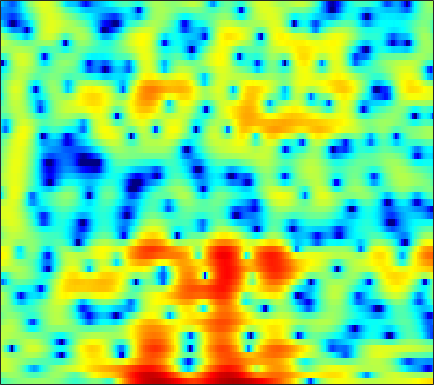

The file beside this chart, header and first rows:
-2.6914, -2.2658, -1.7543, -1.3292, -1.0417, -0.69542, -0.39651, -0.19351, 0.037844, 0.23568, 0.38837, 0.4779, 0.56982, 0.6302, 0.66555, 0.70649, 0.74595, 0.77531, 0.81982, 0.84659, 0.84429, 0.81559, 0.73932, 0.61801
-0.2052, 0.2204, 0.6508, 0.9301, 1.047, 1.085, 0.9898, 0.8366, 0.5319, 0.1228, -0.3683, -0.7721, -1.319, -1.809, -2.092, -2.286, -2.229, -2.028, -1.603, -1.077, -0.5265, -0.1329, 0.3288, 0.6892
2.924, 2.922, 2.844, 2.668, 2.463, 2.078, 1.556, 1.063, 0.2549, -0.7475, -1.986, -3.098, -4.832, -6.801, -8.236, -9.419, -9.008, -7.878, -6.082, -4.442, -3.054, -2.185, -1.221, -0.437
3.235, 3.095, 2.877, 2.625, 2.417, 2.111, 1.78, 1.514, 1.139, 0.7475, 0.3414, 0.03414, -0.3654, -0.7292, -0.9699, -1.243, -1.459, -1.585, -1.72, -1.841, -1.982, -2.114, -2.339, -2.599
2.926, 2.437, 1.765, 1.147, 0.7821, 0.4839, 0.4317, 0.5343, 0.7939, 1.114, 1.423, 1.613, 1.796, 1.883, 1.88, 1.777, 1.559, 1.32, 0.887, 0.3058, -0.4483, -1.152, -2.312, -3.805
1.716, 0.2865, -2.344, -6.433, -11.8, -28.09, -9.887, -5.658, -2.297, -0.1498, 1.312, 2.097, 2.834, 3.285, 3.463, 3.511, 3.367, 3.136, 2.667, 2.011, 1.177, 0.4536, -0.6365, -1.849
2.432, 1.884, 1.109, 0.3986, -0.004508, -0.2638, -0.1538, 0.1258, 0.6374, 1.18, 1.663, 1.956, 2.235, 2.382, 2.403, 2.309, 2.083, 1.819, 1.323, 0.6521, -0.2142, -1.014, -2.34, -4.031
2.566, 2.477, 2.324, 2.142, 2.001, 1.821, 1.641, 1.503, 1.312, 1.101, 0.8667, 0.6854, 0.4434, 0.2122, 0.06325, -0.1036, -0.2465, -0.3473, -0.4967, -0.7055, -1.014, -1.331, -1.873, -2.547
2.003, 2.215, 2.393, 2.44, 2.39, 2.197, 1.847, 1.478, 0.8294, -0.01303, -1.058, -1.977, -3.322, -4.613, -5.295, -5.474, -4.806, -4.003, -2.859, -1.847, -1.052, -0.6001, -0.1658, 0.1041
0.183, 0.8445, 1.456, 1.788, 1.868, 1.765, 1.419, 1.007, 0.2211, -0.8615, -2.337, -3.785, -6.331, -9.923, -13.18, -13.89, -9.631, -6.864, -4.123, -2.155, -0.7106, 0.1205, 0.9649, 1.565
-0.8661, -0.2691, 0.2537, 0.5164, 0.5645, 0.4487, 0.1718, -0.1262, -0.6333, -1.236, -1.896, -2.394, -3.006, -3.455, -3.6, -3.461, -2.982, -2.442, -1.589, -0.7165, 0.09847, 0.6472, 1.259, 1.723
0.3815, 0.3959, 0.266, -0.01274, -0.3185, -0.8199, -1.397, -1.845, -2.404, -2.843, -3.113, -3.198, -3.164, -2.988, -2.769, -2.367, -1.872, -1.444, -0.8302, -0.1946, 0.4413, 0.9015, 1.458, 1.909
1.931, 1.47, 0.704, -0.2738, -1.161, -2.579, -4.265, -5.664, -7.407, -8.471, -8.319, -7.611, -6.444, -5.336, -4.639, -3.857, -3.166, -2.668, -1.985, -1.213, -0.3573, 0.3018, 1.174, 1.994
2.296, 1.626, 0.6231, -0.5757, -1.667, -3.486, -5.914, -8.332, -12.8, -17.12, -14.1, -11.21, -8.692, -7.261, -6.699, -6.552, -6.848, -7.187, -7.309, -6.423, -4.591, -3.006, -0.9799, 0.7971
-0.1899, -0.7997, -1.373, -1.803, -2.101, -2.565, -3.139, -3.631, -4.241, -4.663, -4.86, -4.896, -4.949, -5.264, -5.753, -6.918, -8.956, -11.36, -15.98, -15.22, -9.433, -6.204, -2.954, -0.5051
-10.11, -11.38, -8.471, -5.487, -3.94, -2.577, -1.77, -1.413, -1.149, -1.097, -1.2, -1.361, -1.675, -2.142, -2.607, -3.292, -4.012, -4.468, -4.793, -4.628, -3.957, -3.208, -1.958, -0.5524
-4.174, -4.612, -3.834, -2.395, -1.397, -0.3215, 0.4032, 0.7754, 1.036, 1.086, 0.9609, 0.7646, 0.3569, -0.1577, -0.6352, -1.373, -2.195, -2.854, -3.707, -4.438, -4.915, -4.905, -4.357, -3.223
2.313, 2.135, 2.01, 2, 2.03, 2.058, 2.054, 2.014, 1.856, 1.64, 1.336, 1.048, 0.5205, -0.1272, -0.7429, -1.767, -3.075, -4.304, -6.341, -9.137, -13.32, -18.24, -19.66, -12.05
4.424, 4.23, 3.876, 3.416, 3.003, 2.376, 1.71, 1.21, 0.662, 0.2667, 0.01131, -0.1492, -0.3896, -0.8518, -1.329, -2.247, -3.478, -4.619, -6.455, -8.483, -10.5, -11.41, -11.26, -9.748
5.686, 5.492, 4.996, 4.156, 3.276, 1.681, -0.4498, -2.349, -4.659, -5.144, -3.716, -2.465, -1.213, -0.6296, -0.5788, -0.998, -1.972, -3.056, -5.09, -7.895, -11.87, -15.2, -15.42, -10.84
4.527, 4.657, 4.493, 3.894, 3.118, 1.558, -0.7383, -3.014, -6.157, -6.473, -4.005, -2.239, -0.656, 0.2475, 0.5045, 0.3903, -0.2129, -0.9619, -2.294, -3.997, -5.911, -7.021, -7.045, -5.724
1.025, 1.732, 2.292, 2.481, 2.394, 2.052, 1.54, 1.119, 0.6707, 0.4236, 0.4073, 0.5026, 0.6033, 0.6256, 0.5451, 0.2884, -0.1217, -0.512, -1.096, -1.688, -2.207, -2.467, -2.593, -2.529
-0.3523, 0.5896, 1.51, 2.098, 2.366, 2.529, 2.522, 2.439, 2.245, 1.994, 1.708, 1.463, 1.115, 0.6917, 0.3316, -0.19, -0.7408, -1.162, -1.692, -2.143, -2.454, -2.624, -2.776, -2.81
0.7963, 1.527, 2.293, 2.83, 3.101, 3.288, 3.302, 3.212, 2.967, 2.601, 2.111, 1.66, 0.9645, 0.1542, -0.5221, -1.507, -2.547, -3.316, -4.232, -4.901, -5.211, -5.206, -4.956, -4.58
2.531, 2.974, 3.44, 3.755, 3.885, 3.916, 3.791, 3.591, 3.192, 2.637, 1.915, 1.269, 0.2343, -0.9818, -2.046, -3.72, -5.769, -7.6, -10.49, -13.29, -13.66, -12.02, -9.454, -7.44
3.544, 3.772, 3.995, 4.108, 4.106, 3.986, 3.712, 3.394, 2.827, 2.078, 1.166, 0.3846, -0.8104, -2.159, -3.299, -5.004, -7.03, -8.833, -11.71, -14.53, -14.68, -12.75, -9.888, -7.642
3.588, 3.716, 3.866, 3.951, 3.945, 3.8, 3.458, 3.063, 2.325, 1.362, 0.1796, -0.8224, -2.226, -3.64, -4.597, -5.678, -6.486, -6.935, -7.287, -7.332, -7.043, -6.547, -5.696, -4.768
2.062, 2.385, 2.968, 3.52, 3.814, 3.959, 3.78, 3.407, 2.566, 1.29, -0.461, -2.143, -4.847, -7.902, -9.783, -10.23, -8.871, -7.694, -6.375, -5.347, -4.466, -3.892, -3.171, -2.464
-5.687, -2.574, 0.5943, 2.655, 3.66, 4.428, 4.637, 4.451, 3.768, 2.541, 0.7429, -1.083, -4.244, -8.45, -11.58, -11.56, -8.736, -7.039, -5.508, -4.538, -3.838, -3.426, -2.912, -2.326
-2.636, -1.135, 0.986, 2.667, 3.577, 4.357, 4.676, 4.634, 4.229, 3.461, 2.356, 1.35, -0.146, -1.621, -2.611, -3.644, -4.393, -4.877, -5.541, -6.282, -7.146, -7.684, -7.994, -7.621
1.442, 1.902, 2.618, 3.311, 3.749, 4.162, 4.331, 4.291, 4.004, 3.469, 2.695, 1.994, 0.8902, -0.3355, -1.328, -2.759, -4.324, -5.634, -7.655, -10.19, -13.71, -17.52, -27.41, -22.49
1.544, 2.136, 2.851, 3.456, 3.815, 4.142, 4.273, 4.234, 3.993, 3.525, 2.848, 2.198, 1.154, -0.1093, -1.18, -2.802, -4.64, -6.17, -8.428, -10.85, -13.33, -15.06, -16.48, -16.48
0.5282, 1.474, 2.507, 3.313, 3.773, 4.19, 4.391, 4.396, 4.212, 3.805, 3.171, 2.539, 1.503, 0.2216, -0.9021, -2.63, -4.622, -6.303, -8.8, -11.55, -14.4, -16.38, -17.84, -17.59
-0.2424, 0.8707, 2.092, 3.042, 3.585, 4.106, 4.397, 4.465, 4.352, 4.013, 3.438, 2.849, 1.859, 0.625, -0.4794, -2.176, -4.191, -5.924, -8.612, -11.98, -16.33, -21.07, -28.46, -22.6
-0.4859, 0.5038, 1.669, 2.625, 3.207, 3.802, 4.171, 4.303, 4.276, 4.014, 3.526, 3.007, 2.102, 0.9695, -0.02057, -1.53, -3.237, -4.634, -6.603, -8.652, -10.58, -11.85, -12.91, -13.19
-1.065, -0.08075, 1.099, 2.112, 2.757, 3.442, 3.927, 4.147, 4.246, 4.104, 3.712, 3.255, 2.415, 1.336, 0.3802, -1.079, -2.668, -3.9, -5.489, -6.936, -8.102, -8.754, -9.423, -9.822
-2.084, -0.9911, 0.2712, 1.402, 2.16, 3.036, 3.749, 4.147, 4.464, 4.519, 4.264, 3.87, 3.073, 1.928, 0.8353, -0.9264, -3.038, -4.809, -7.238, -9.083, -9.836, -9.679, -9.158, -8.796
-3.396, -2.787, -1.88, -0.7029, 0.3404, 1.782, 3.058, 3.839, 4.58, 4.958, 4.975, 4.729, 4.067, 2.977, 1.859, -0.1142, -2.791, -5.496, -10.85, -21.97, -17.31, -12.17, -8.663, -6.99
-7.107, -9.266, -11.84, -8.771, -5.246, -1.559, 1.019, 2.403, 3.696, 4.442, 4.739, 4.689, 4.271, 3.516, 2.721, 1.397, -0.1953, -1.476, -3.131, -4.255, -4.613, -4.362, -3.751, -3.125
-6.074, -7.331, -8.293, -6.798, -4.7, -2, 0.131, 1.333, 2.479, 3.153, 3.408, 3.38, 3.035, 2.441, 1.855, 0.9818, 0.05344, -0.59, -1.292, -1.7, -1.848, -1.745, -1.501, -1.137
-2.328, -2.221, -1.864, -1.219, -0.5809, 0.3421, 1.204, 1.742, 2.235, 2.444, 2.355, 2.096, 1.498, 0.6219, -0.1723, -1.365, -2.558, -3.32, -3.924, -3.994, -3.47, -2.869, -1.972, -1.112
-1.214, -0.74, -0.04019, 0.6621, 1.156, 1.736, 2.18, 2.393, 2.476, 2.299, 1.845, 1.279, 0.2674, -1.135, -2.469, -4.753, -7.795, -10.75, -14.54, -12.5, -8.384, -6.004, -3.573, -1.782
-2.614, -1.524, -0.2097, 0.8874, 1.56, 2.233, 2.639, 2.758, 2.67, 2.281, 1.577, 0.8373, -0.4249, -1.977, -3.373, -5.469, -7.863, -9.742, -11.28, -10.26, -7.548, -5.565, -3.312, -1.565
-4.817, -2.7, -0.5814, 0.9818, 1.862, 2.691, 3.147, 3.253, 3.08, 2.549, 1.621, 0.7124, -0.8435, -2.66, -4.072, -5.791, -6.819, -6.968, -6.426, -5.284, -3.873, -2.818, -1.478, -0.3753
-3.35, -1.71, 0.1403, 1.614, 2.461, 3.283, 3.748, 3.86, 3.67, 3.074, 2.04, 0.9316, -1.121, -4.062, -7.174, -13.76, -18.87, -12.46, -7.427, -4.4, -2.37, -1.2, -0.07681, 0.68
-2.795, -1.602, -0.1655, 1.062, 1.834, 2.624, 3.136, 3.32, 3.285, 2.897, 2.17, 1.342, -0.09289, -1.924, -3.445, -5.285, -5.989, -5.473, -4.07, -2.579, -1.32, -0.5588, 0.1784, 0.6021
-4.015, -3.068, -1.826, -0.6536, 0.1619, 1.095, 1.803, 2.169, 2.427, 2.419, 2.128, 1.755, 1.111, 0.3426, -0.2368, -0.9137, -1.369, -1.528, -1.515, -1.294, -0.9658, -0.7118, -0.3674, -0.1227
-6.28, -5.787, -4.456, -2.763, -1.523, -0.06017, 1.088, 1.732, 2.31, 2.6, 2.611, 2.481, 2.114, 1.589, 1.102, 0.4038, -0.3201, -0.8421, -1.435, -1.843, -1.968, -1.866, -1.526, -1.055
-18.5, -19.27, -9.182, -4.476, -2.181, -0.005631, 1.491, 2.303, 3.022, 3.417, 3.523, 3.438, 3.078, 2.485, 1.863, 0.7856, -0.6029, -1.875, -3.847, -5.827, -6.785, -6.243, -4.589, -2.851
-3.455, -3.599, -2.637, -1.116, -0.01426, 1.232, 2.179, 2.708, 3.184, 3.423, 3.448, 3.311, 2.954, 2.353, 1.723, 0.5592, -1.087, -2.774, -5.965, -11.14, -16.44, -12.21, -7.103, -4.154
1.717, 1.428, 1.27, 1.331, 1.455, 1.657, 1.833, 1.912, 1.961, 1.921, 1.8, 1.658, 1.429, 1.099, 0.7826, 0.2485, -0.4624, -1.108, -2.025, -2.848, -3.24, -3.131, -2.657, -2.111
3.143, 2.675, 2.11, 1.607, 1.277, 0.8705, 0.4891, 0.2046, -0.1892, -0.5823, -0.9337, -1.092, -1.16, -0.9808, -0.7325, -0.3165, 0.08627, 0.3429, 0.5905, 0.7701, 0.8835, 0.9364, 0.9035, 0.6834
1.927, 1.224, 0.2715, -0.6776, -1.358, -2.197, -2.954, -3.481, -4.291, -5.305, -6.577, -7.546, -8.059, -6.716, -4.991, -2.69, -0.7589, 0.4053, 1.605, 2.478, 3.06, 3.309, 3.426, 3.262
-2.497, -3.499, -5.09, -6.908, -8.321, -9.831, -10.41, -10.38, -10.27, -10.82, -12.59, -15.29, -20.28, -14.13, -9.419, -5.13, -2.167, -0.4918, 1.225, 2.461, 3.324, 3.758, 4.09, 4.169
-7.646, -8.621, -10.58, -13.72, -17.53, -29.43, -24.16, -17.98, -14, -11.85, -10.56, -9.796, -8.572, -6.895, -5.388, -3.331, -1.413, -0.1565, 1.248, 2.346, 3.151, 3.587, 3.948, 4.1
-10.75, -10.85, -11.48, -12.52, -13.37, -14.03, -13.65, -12.73, -11.08, -9.403, -7.795, -6.643, -5.154, -3.685, -2.597, -1.196, 0.09773, 0.9661, 1.962, 2.756, 3.336, 3.632, 3.849, 3.869
-10.5, -10.36, -10.49, -10.76, -10.92, -10.88, -10.4, -9.762, -8.549, -7.116, -5.6, -4.464, -3.007, -1.642, -0.6911, 0.4662, 1.471, 2.121, 2.837, 3.364, 3.702, 3.821, 3.808, 3.585
-8.177, -8.745, -9.706, -10.87, -11.72, -12.47, -12.07, -10.91, -8.829, -6.603, -4.555, -3.186, -1.546, -0.1546, 0.7433, 1.76, 2.583, 3.079, 3.577, 3.897, 4.029, 4.001, 3.772, 3.312
